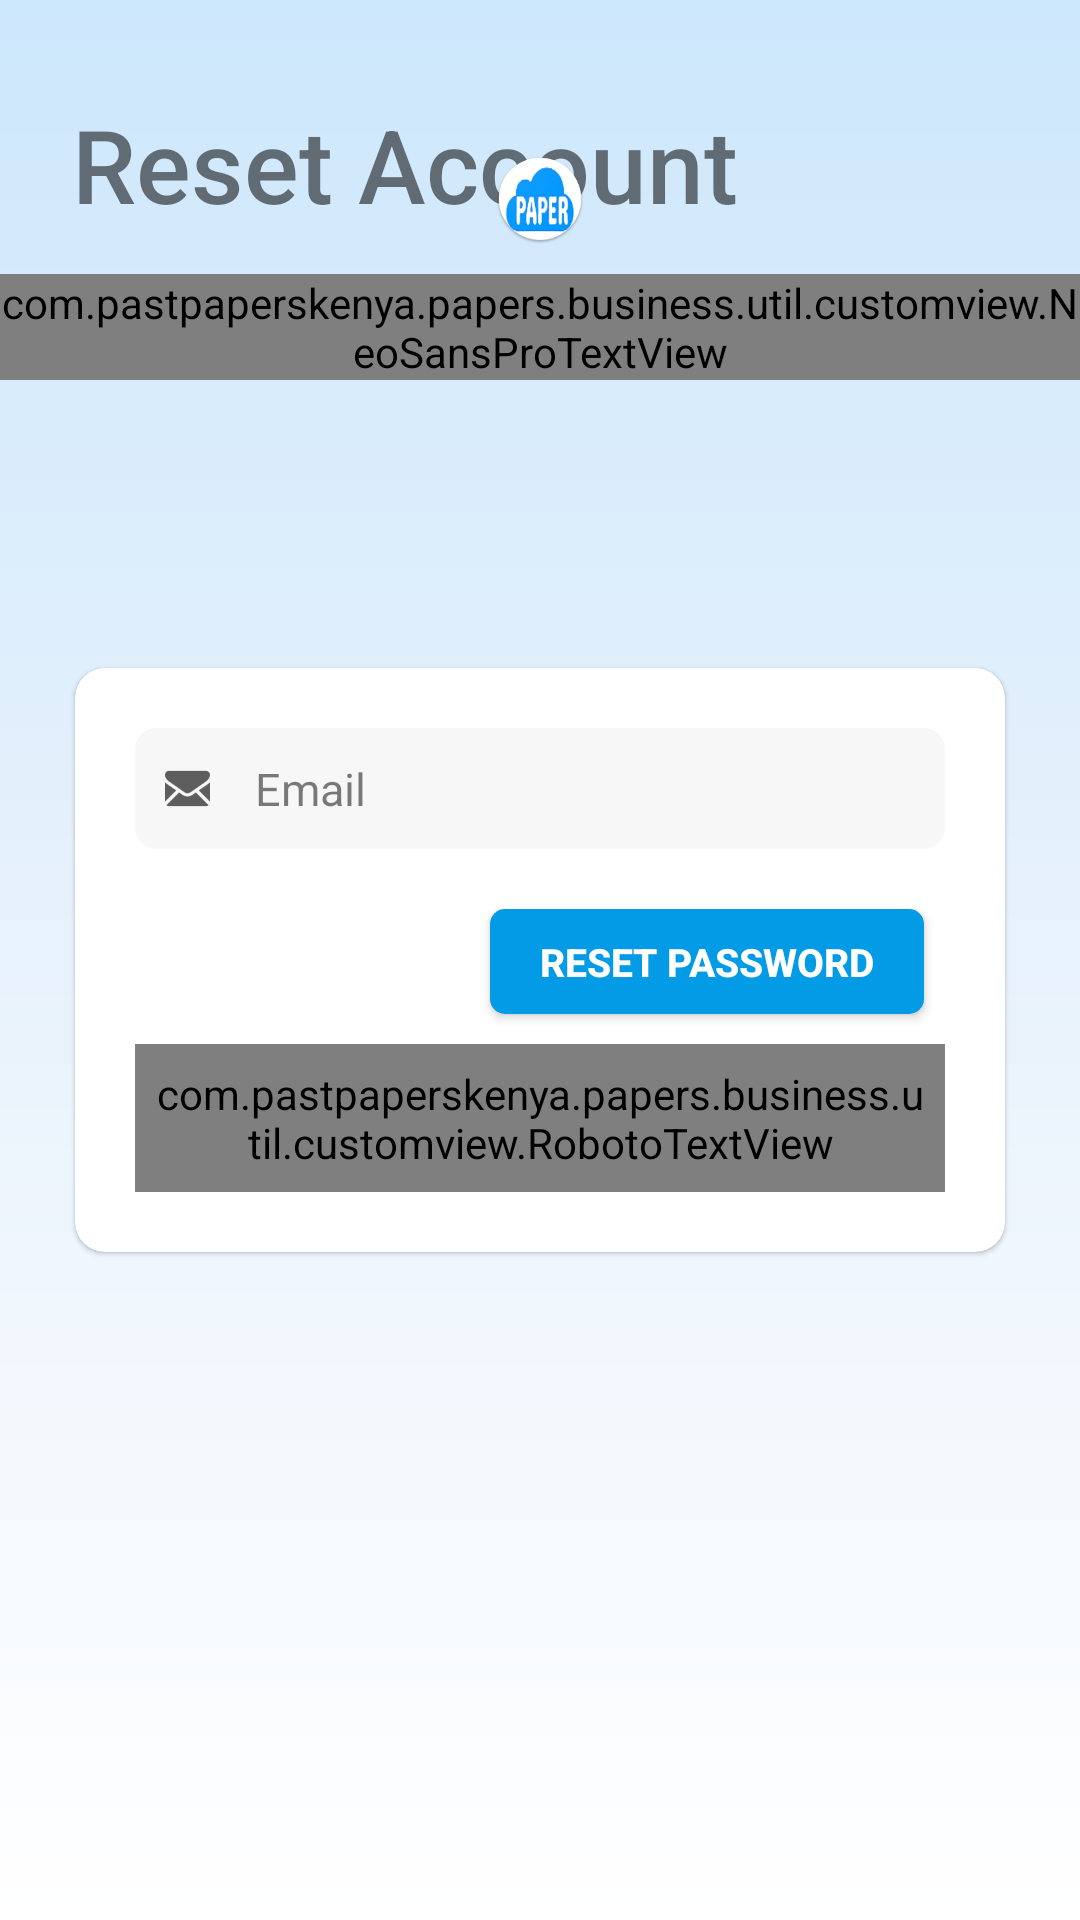

Layout XML and referenced resources for this Android screen:
<!-- AndroidManifest.xml: application theme AppTheme -->
<!-- res/layout/fragment_change_password.xml -->
<?xml version="1.0" encoding="utf-8"?>
<RelativeLayout xmlns:android="http://schemas.android.com/apk/res/android"
    xmlns:app="http://schemas.android.com/apk/res-auto"
    android:layout_width="match_parent"
    android:layout_height="match_parent"
    xmlns:tools="http://schemas.android.com/tools"
    android:background="@drawable/splash_gradient_background">

    <TextView
        android:id="@+id/textView"
        android:layout_width="wrap_content"
        android:layout_height="wrap_content"
        android:layout_marginStart="24dp"
        android:layout_marginTop="32dp"
        android:layout_marginBottom="@dimen/size_10dp"
        android:fontFamily="sans-serif-medium"
        android:text="Reset Account"
        android:textSize="34sp"
        app:layout_constraintEnd_toEndOf="parent"
        app:layout_constraintHorizontal_bias="0.0"
        app:layout_constraintStart_toStartOf="parent" />


    <LinearLayout
        android:id="@+id/shop_brand_layout"
        android:layout_width="wrap_content"
        android:layout_height="wrap_content"
        android:layout_gravity="center_horizontal"
        android:gravity="center"
        android:layout_marginBottom="@dimen/size_40dp"
        android:layout_centerHorizontal="true"
        android:orientation="vertical"
        android:layout_above="@+id/custom_account_layout">

        <androidx.appcompat.widget.AppCompatImageView
            android:id="@+id/app_logo"
            android:layout_width="@dimen/size_100dp"
            android:layout_height="@dimen/size_30dp"
            android:scaleType="fitCenter"
            android:src="@mipmap/ic_launcher" />

        <com.pastpaperskenya.papers.business.util.customview.NeoSansProTextView
            android:layout_width="wrap_content"
            android:layout_height="wrap_content"
            android:layout_marginTop="@dimen/size_10dp"
            android:text="@string/app_moto"
            android:textSize="@dimen/text_14sp"
            android:textStyle="bold"
            android:textColor="@color/colorPrimary2" />

        <ProgressBar
            android:id="@+id/progressBar"
            android:layout_width="@dimen/size_50dp"
            android:layout_height="@dimen/size_50dp"
            android:layout_centerHorizontal="true"
            android:layout_centerInParent="true"
            android:layout_gravity="center"
            android:visibility="invisible"/>

    </LinearLayout>

    <androidx.cardview.widget.CardView
        android:id="@+id/custom_account_layout"
        android:layout_width="match_parent"
        android:layout_height="wrap_content"
        android:layout_centerInParent="true"
        android:layout_marginStart="@dimen/size_20dp"
        android:layout_marginEnd="@dimen/size_20dp"
        app:cardUseCompatPadding="true"
        app:cardBackgroundColor="@color/colorWhite"
        app:cardCornerRadius="@dimen/size_10dp"
        app:cardElevation="@dimen/size_1dp">

        <LinearLayout
            android:layout_width="match_parent"
            android:layout_height="wrap_content"
            android:layout_margin="@dimen/size_20dp"
            android:orientation="vertical">

            <RelativeLayout
                android:id="@+id/account_email_layout"
                android:layout_width="match_parent"
                android:layout_height="wrap_content"
                android:layout_marginBottom="@dimen/size_20dp"
                android:background="@drawable/bg_input_field"
                android:padding="@dimen/size_10dp">

                <androidx.appcompat.widget.AppCompatImageView
                    android:id="@+id/icon_account_email"
                    android:layout_width="@dimen/size_15dp"
                    android:layout_height="@dimen/size_15dp"
                    android:layout_centerVertical="true"
                    android:src="@drawable/ic_email_64"
                    android:tint="@color/colorBlackSemiTransparent" />

                <EditText
                    android:id="@+id/input_account_email"
                    android:layout_width="match_parent"
                    android:layout_height="wrap_content"
                    android:layout_centerVertical="true"
                    android:layout_marginStart="@dimen/size_15dp"
                    android:layout_toEndOf="@+id/icon_account_email"
                    android:background="@android:color/transparent"
                    android:fontFamily="sans-serif"
                    android:hint="@string/email"
                    android:inputType="textEmailAddress"
                    android:textColor="@color/colorBlack"
                    android:textColorHint="@color/colorBlackSemiTransparent"
                    android:textSize="@dimen/text_15sp"
                    app:errorEnabled="true"
                    app:errorTextAppearance="@style/TextInputErrorAppearance" />

            </RelativeLayout>

            <LinearLayout
                android:layout_width="match_parent"
                android:layout_height="wrap_content"
                android:weightSum="1"
                android:orientation="horizontal">

                <View
                    android:layout_width="0dp"
                    android:layout_weight=".45"
                    android:layout_gravity="center_vertical"
                    android:layout_height="@dimen/size_40dp"/>

                <androidx.appcompat.widget.AppCompatButton
                    android:id="@+id/btn_reset_password"
                    android:layout_width="0dp"
                    android:layout_weight=".55"
                    android:layout_height="@dimen/size_35dp"
                    android:paddingStart="@dimen/size_10dp"
                    android:paddingEnd="@dimen/size_10dp"
                    android:layout_marginEnd="@dimen/size_7dp"
                    android:layout_marginBottom="@dimen/size_10dp"
                    android:background="@drawable/btn_blue_flat"
                    android:text="@string/reset_password"
                    android:textSize="@dimen/text_13sp"
                    android:textColor="@color/colorWhite"
                    android:textStyle="bold"/>

            </LinearLayout>

            <com.pastpaperskenya.papers.business.util.customview.RobotoTextView
                android:id="@+id/txt_account_login"
                android:layout_width="wrap_content"
                android:layout_height="wrap_content"
                android:padding="@dimen/size_7dp"
                android:background="?attr/selectableItemBackground"
                android:clickable="true"
                android:focusable="true"
                android:layout_gravity="end"
                android:textColor="@color/colorPrimary2"
                android:textSize="@dimen/text_13sp"
                android:text="@string/back_to_login"
                android:textStyle="bold" />

        </LinearLayout>

    </androidx.cardview.widget.CardView>

    <LinearLayout
        android:layout_width="match_parent"
        android:layout_height="wrap_content"
        android:layout_marginTop="@dimen/size_10dp"
        android:layout_below="@+id/custom_account_layout">

        <TextView
            android:id="@+id/error_txt"
            android:layout_width="wrap_content"
            android:layout_height="wrap_content"
            android:layout_gravity="center"
            android:gravity="center_horizontal"
            android:textSize="@dimen/size_16dp"
            android:textColor="@color/danger"
            android:visibility="invisible" />
    </LinearLayout>



</RelativeLayout>
<!-- resources referenced by this layout -->
<resources>
  <color name="colorBlack">#39444b</color>
  <color name="colorBlackSemiTransparent">#890b0b0b</color>
  <color name="colorPrimary2">#039BE5</color>
  <color name="colorWhite">#ffffff</color>
  <color name="danger">#ff3e30</color>
  <dimen name="size_100dp">100dp</dimen>
  <dimen name="size_10dp">10dp</dimen>
  <dimen name="size_15dp">15dp</dimen>
  <dimen name="size_16dp">16dp</dimen>
  <dimen name="size_1dp">1dp</dimen>
  <dimen name="size_20dp">20dp</dimen>
  <dimen name="size_30dp">30dp</dimen>
  <dimen name="size_35dp">35dp</dimen>
  <dimen name="size_40dp">40dp</dimen>
  <dimen name="size_50dp">50dp</dimen>
  <dimen name="size_7dp">7dp</dimen>
  <dimen name="text_13sp">13sp</dimen>
  <dimen name="text_14sp">14sp</dimen>
  <dimen name="text_15sp">15sp</dimen>
  <!-- drawable bg_input_field (drawable) -->
  <shape xmlns:android="http://schemas.android.com/apk/res/android"
      android:shape="rectangle">
  
      <corners android:radius="@dimen/size_7dp" />
      <solid android:color="@color/grayExtraLight" />
  
  </shape>
  <!-- drawable btn_blue_flat (drawable) -->
  <?xml version="1.0" encoding="utf-8"?>
  <selector xmlns:android="http://schemas.android.com/apk/res/android">
  
      <item android:state_pressed="true">
          <shape>
              <corners android:radius="5dp" />
              <solid android:color="@color/colorPrimary2" />
          </shape>
      </item>
  
      <item>
          <shape>
              <corners android:radius="5dp" />
              <solid android:color="@color/colorPrimary2" />
          </shape>
      </item>
  
  </selector>
  <!-- drawable ic_email_64: png bitmap (drawable, 1359 bytes) -->
  <!-- drawable splash_gradient_background (drawable) -->
  <?xml version="1.0" encoding="utf-8"?>
  <shape xmlns:android="http://schemas.android.com/apk/res/android"
      android:shape="rectangle">
  
      <gradient
          android:angle="270"
          android:centerColor="@color/splashGradCenter"
          android:endColor="@color/splashGradEnd"
          android:startColor="@color/splashGradStart" />
  
  </shape>
  <!-- mipmap ic_launcher: png bitmap (drawable, 10868 bytes) -->
  <string name="app_moto">Revision Made Easy</string>
  <string name="back_to_login">Back to Login</string>
  <string name="email">Email</string>
  <string name="reset_password">Reset Password</string>
  <style name="TextInputErrorAppearance" parent="@android:style/TextAppearance">
          <item name="android:textColor">@color/danger</item>
          <item name="android:textSize">13sp</item>
      </style>
  <style name="AppTheme" parent="Theme.AppCompat.Light.NoActionBar">
          
          <item name="colorPrimary">@color/colorPrimary</item>
          <item name="colorPrimaryDark">@color/colorPrimaryDark</item>
          <item name="colorPrimaryLight">@color/colorPrimaryLight</item>
          <item name="colorAccent">@color/status_cancelled</item>
          <item name="drawerArrowStyle">@style/DrawerArrowStyle</item>
      </style>
  <color name="grayExtraLight">#08000000</color>
  <color name="splashGradCenter">#E8F2FC</color>
  <color name="splashGradEnd">#ffffff</color>
  <color name="splashGradStart">#CDE7FC</color>
  <color name="colorPrimary">#eeeeee</color>
  <color name="colorPrimaryDark">#0082C4</color>
  <color name="colorPrimaryLight">#f5f8fa</color>
  <color name="status_cancelled">#59FA0606</color>
  <style name="DrawerArrowStyle" parent="Widget.AppCompat.DrawerArrowToggle">
          <item name="thickness">@dimen/size_2dp</item>
          <item name="gapBetweenBars">@dimen/size_3dp</item>
          <item name="drawableSize">@dimen/size_24dp</item>
          <item name="spinBars">true</item>
          <item name="color">@color/colorPrimary2</item>
      </style>
  <dimen name="size_2dp">2dp</dimen>
  <dimen name="size_3dp">3dp</dimen>
  <dimen name="size_24dp">24dp</dimen>
</resources>
